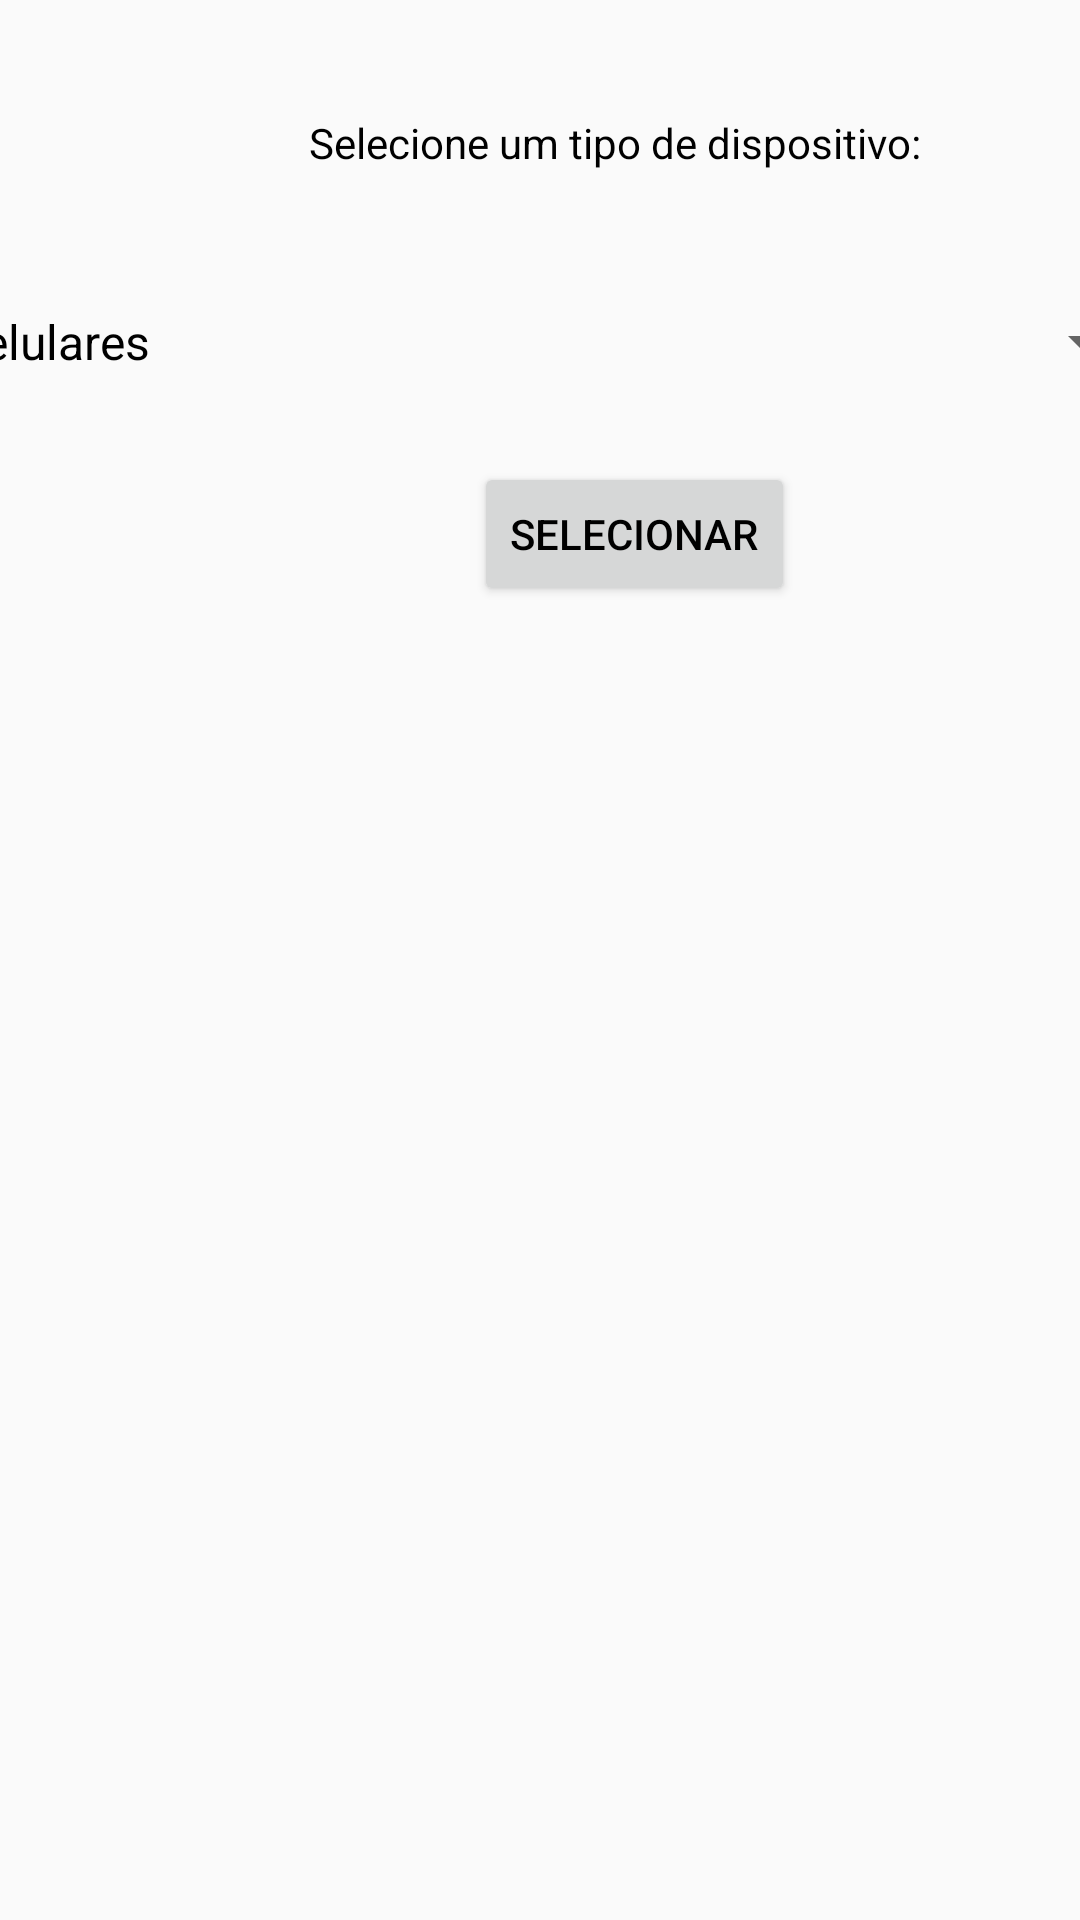

This screen was rendered from an Android layout file. Write that file and the resources it references.
<!-- AndroidManifest.xml: application theme Theme.Projeto_android23_PegaInfo -->
<!-- res/layout/tela_principal_home_montar.xml -->
<?xml version="1.0" encoding="utf-8"?>
<androidx.constraintlayout.widget.ConstraintLayout xmlns:android="http://schemas.android.com/apk/res/android"
    xmlns:app="http://schemas.android.com/apk/res-auto"
    xmlns:tools="http://schemas.android.com/tools"
    android:layout_width="match_parent"
    android:layout_height="match_parent">

    <TextView
        android:id="@+id/txv_selecionarTipo"
        android:layout_width="wrap_content"
        android:layout_height="wrap_content"
        android:layout_marginStart="103dp"
        android:layout_marginTop="38dp"
        android:text="@string/selecione_um_tipo_de_dispositivo"
        android:textColor="@color/tema"
        app:layout_constraintStart_toStartOf="parent"
        app:layout_constraintTop_toTopOf="parent" />

    <Spinner
        android:id="@+id/spin_tipoMontar"
        android:layout_width="409dp"
        android:layout_height="32dp"
        android:layout_marginStart="1dp"
        android:layout_marginTop="41dp"
        android:layout_marginEnd="1dp"
        android:entries="@array/tiposMontagem"
        android:textColor="@color/black"
        app:layout_constraintEnd_toEndOf="parent"
        app:layout_constraintStart_toStartOf="parent"
        app:layout_constraintTop_toBottomOf="@+id/txv_selecionarTipo" />

    <Button
        android:id="@+id/btn_tipoMontar"
        android:layout_width="wrap_content"
        android:layout_height="wrap_content"
        android:layout_marginStart="158dp"
        android:layout_marginTop="24dp"
        android:text="@string/selecionar"
        app:layout_constraintStart_toStartOf="parent"
        app:layout_constraintTop_toBottomOf="@+id/spin_tipoMontar" />
</androidx.constraintlayout.widget.ConstraintLayout>
<!-- resources referenced by this layout -->
<resources>
  <string-array name="tiposMontagem">
          <item>Celulares</item>
          <item>Tablets</item>
          <item>Computadores</item>
          <item>Notebooks</item>
      </string-array>
  <color name="black">#FF000000</color>
  <color name="tema">#FF000000</color>
  <string name="selecionar">Selecionar</string>
  <string name="selecione_um_tipo_de_dispositivo">Selecione um tipo de dispositivo:</string>
  <style name="Theme.Projeto_android23_PegaInfo" parent="Theme.AppCompat.DayNight.NoActionBar">
          
          <item name="colorPrimary">@color/black</item>
          <item name="colorPrimaryVariant">@color/purple_700</item>
          <item name="colorOnPrimary">@color/white</item>
          
          <item name="colorSecondary">@color/teal_200</item>
          <item name="colorSecondaryVariant">@color/teal_700</item>
          <item name="colorOnSecondary">@color/black</item>
          
          <item name="android:statusBarColor" tools:targetApi="l">?attr/colorPrimaryVariant</item>
          
          <item name="android:textColorHint">@color/hint_Color</item>
          <item name="android:textColor">@color/tema</item>
      </style>
  <color name="purple_700">#FF3700B3</color>
  <color name="white">#FFFFFFFF</color>
  <color name="teal_200">#FF03DAC5</color>
  <color name="teal_700">#FF018786</color>
  <color name="hint_Color">#FF757575</color>
</resources>
